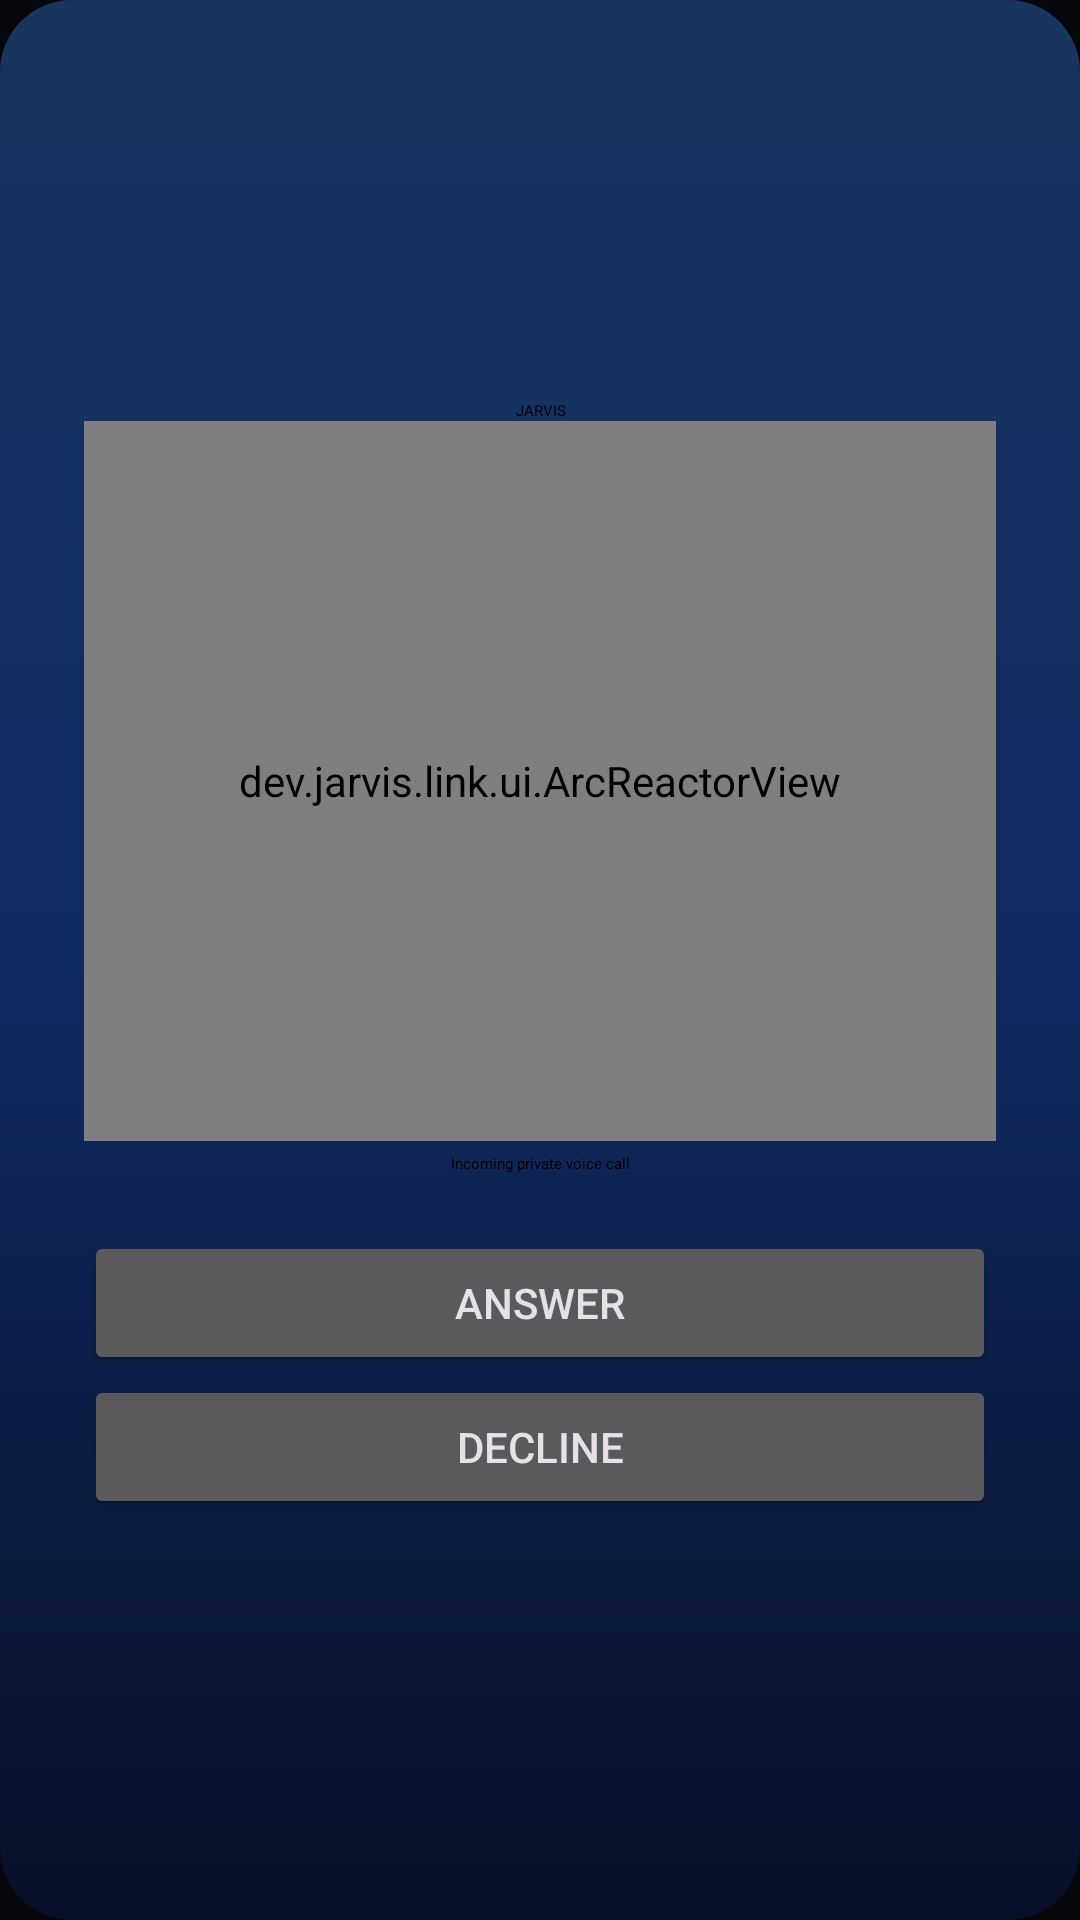

Reconstruct the res/layout file that produces this screen, plus the resources it refers to.
<!-- AndroidManifest.xml: application theme Theme.JarvisLink -->
<!-- res/layout/activity_incoming.xml -->
<LinearLayout xmlns:android="http://schemas.android.com/apk/res/android" android:layout_width="match_parent" android:layout_height="match_parent" android:orientation="vertical" android:gravity="center" android:padding="28dp" android:background="@drawable/call_gradient">
<TextView android:layout_width="match_parent" android:layout_height="wrap_content" android:text="JARVIS" android:gravity="center" android:textAppearance="@style/TextAppearance.Hud.Brand"/>
<dev.jarvis.link.ui.ArcReactorView android:layout_width="match_parent" android:layout_height="240dp"/>
<TextView android:id="@+id/incoming_status" android:layout_width="match_parent" android:layout_height="wrap_content" android:text="Incoming private voice call" android:gravity="center" android:textAppearance="@style/TextAppearance.Hud.Detail" android:padding="4dp"/>
<TextView android:id="@+id/incoming_reason" android:layout_width="match_parent" android:layout_height="wrap_content" android:text="" android:gravity="center" android:textAppearance="@style/TextAppearance.Hud.Detail" android:padding="4dp"/>
<Button android:id="@+id/incoming_accept" android:layout_width="match_parent" android:layout_height="wrap_content" android:text="Answer"/>
<Button android:id="@+id/incoming_decline" android:layout_width="match_parent" android:layout_height="wrap_content" android:text="Decline"/>
</LinearLayout>
<!-- resources referenced by this layout -->
<resources>
  <!-- drawable call_gradient (drawable) -->
  <shape xmlns:android="http://schemas.android.com/apk/res/android"><gradient android:angle="270" android:startColor="#18355F" android:centerColor="#102B61" android:endColor="#080F28"/><corners android:radius="24dp"/></shape>
  <style name="Theme.JarvisLink" parent="Theme.Material3.Dark.NoActionBar">
          <item name="colorPrimary">#1FD5F9</item>
          <item name="colorOnPrimary">#05070D</item>
          <item name="android:windowBackground">#05070D</item>
      </style>
</resources>
